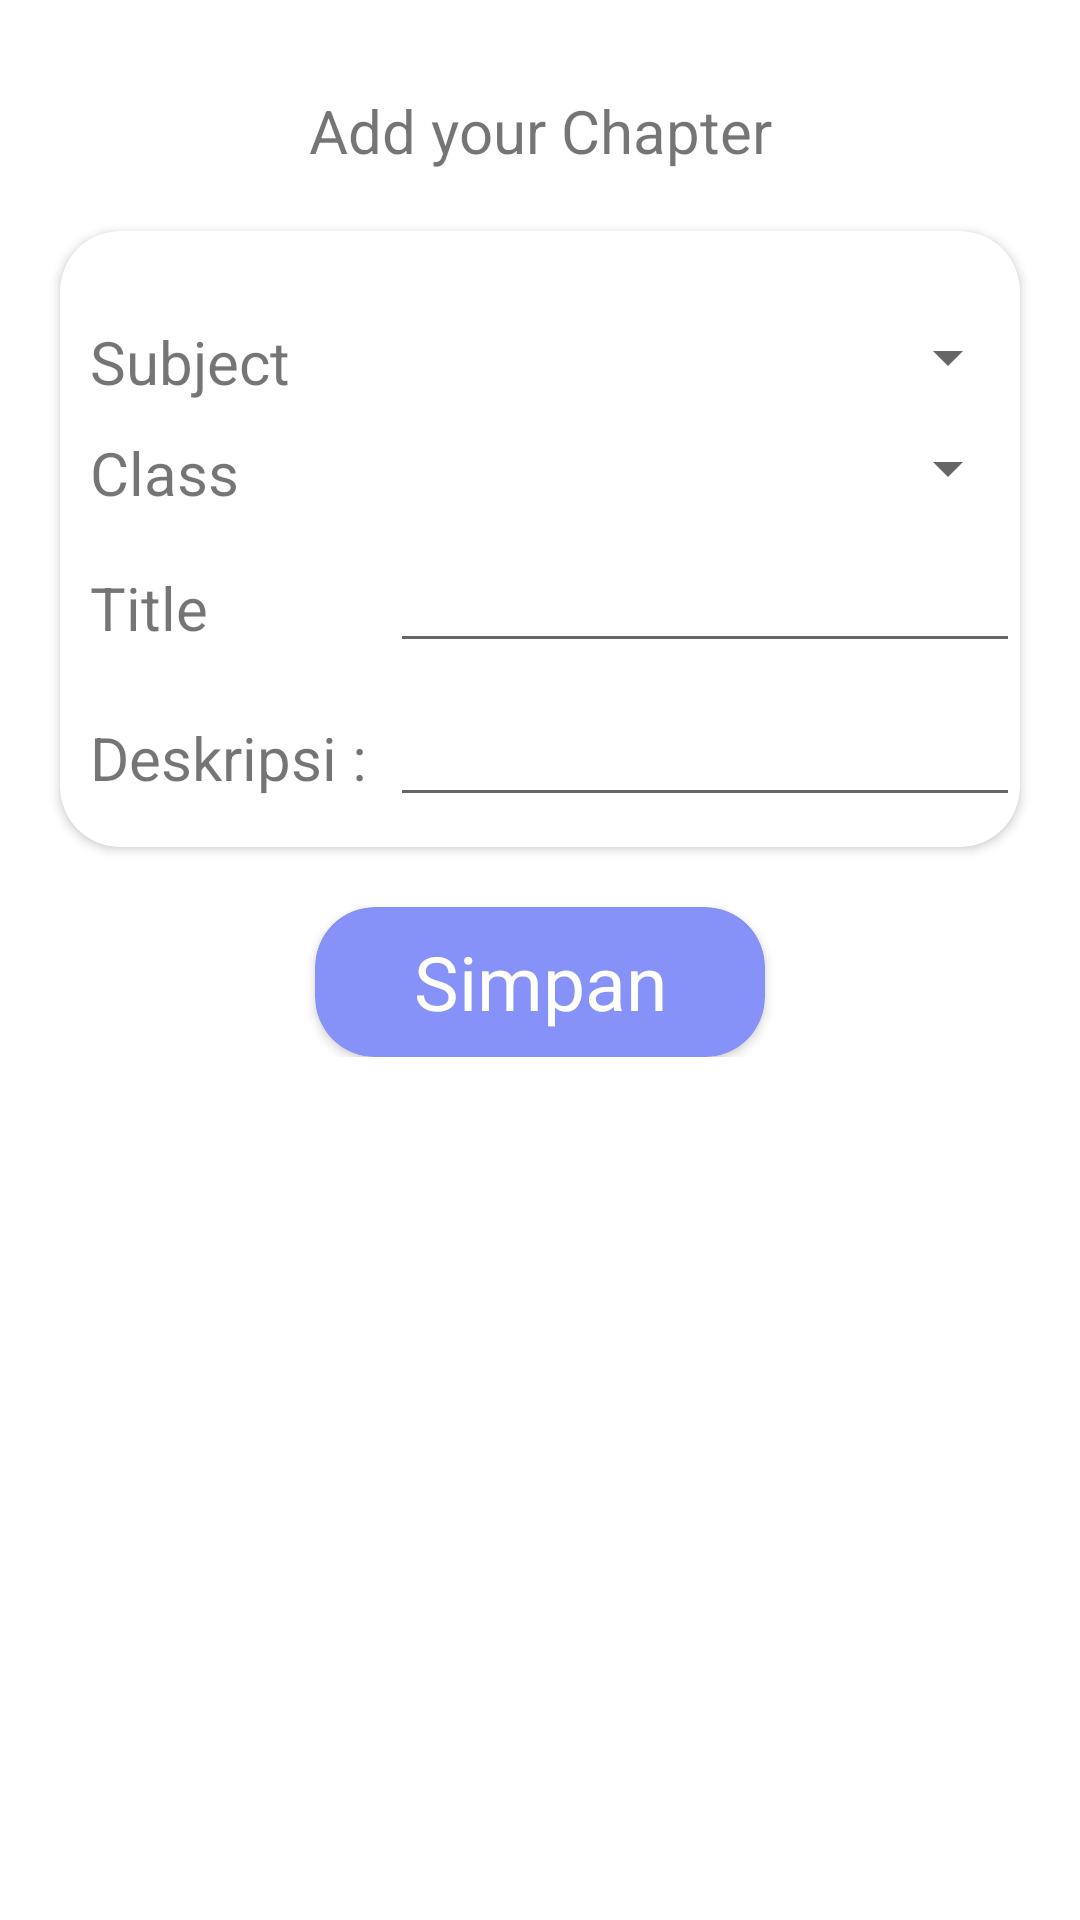

Reconstruct the res/layout file that produces this screen, plus the resources it refers to.
<!-- AndroidManifest.xml: application theme Theme.Elearning -->
<!-- res/layout/activity_admin_tambah_bab.xml -->
<?xml version="1.0" encoding="utf-8"?>
<ScrollView
    xmlns:android="http://schemas.android.com/apk/res/android"
    xmlns:app="http://schemas.android.com/apk/res-auto"
    xmlns:tools="http://schemas.android.com/tools"
    android:layout_width="match_parent"
    android:layout_height="match_parent"
    android:orientation="vertical"
    tools:context=".AdminTambahBabActivity">

    <LinearLayout
        android:layout_width="match_parent"
        android:layout_height="match_parent"
        android:paddingTop="30dp"
        android:orientation="vertical">

        <TextView
            android:layout_width="match_parent"
            android:layout_height="wrap_content"
            android:text="Add your Chapter"
            android:gravity="center"
            android:textSize="20dp"/>

        <androidx.cardview.widget.CardView
            android:layout_width="match_parent"
            android:layout_height="wrap_content"
            android:padding="10dp"
            android:layout_margin="20dp"
            app:cardCornerRadius="20dp">

            <LinearLayout
                android:layout_width="match_parent"
                android:layout_height="match_parent"
                android:orientation="vertical"
                android:layout_marginTop="20dp">

                <LinearLayout
                    android:layout_width="match_parent"
                    android:layout_height="wrap_content"
                    android:layout_marginTop="10dp"
                    android:orientation="horizontal">
                    <TextView
                        android:layout_marginStart="10dp"
                        android:layout_width="100dp"
                        android:textSize="20dp"
                        android:layout_height="wrap_content"
                        android:text="Subject "/>

                    <Spinner
                        android:id="@+id/mapelspinner"
                        android:layout_width="match_parent"
                        android:layout_height="wrap_content" />
                </LinearLayout>

                <LinearLayout
                    android:layout_width="match_parent"
                    android:layout_height="37dp"
                    android:layout_marginTop="10dp"
                    android:orientation="horizontal">

                    <TextView
                        android:layout_width="100dp"
                        android:layout_height="wrap_content"
                        android:layout_marginStart="10dp"
                        android:text="Class"
                        android:textSize="20dp" />

                    <Spinner
                        android:id="@+id/kelasspinner"
                        android:layout_width="match_parent"
                        android:layout_height="wrap_content" />
                </LinearLayout>

                <LinearLayout
                    android:layout_width="match_parent"
                    android:layout_height="wrap_content"
                    android:orientation="horizontal">
                    <TextView
                        android:layout_marginStart="10dp"
                        android:layout_width="100dp"
                        android:textSize="20dp"
                        android:layout_height="40dp"
                        android:text="Title "/>
                    <EditText
                        android:layout_width="match_parent"
                        android:layout_height="match_parent"
                        android:id="@+id/namab"/>
                </LinearLayout>

                <LinearLayout
                    android:layout_width="match_parent"
                    android:layout_height="wrap_content"
                    android:layout_marginTop="10dp"
                    android:layout_marginBottom="10dp"
                    android:orientation="horizontal">
                    <TextView
                        android:layout_marginStart="10dp"
                        android:layout_width="100dp"
                        android:textSize="20dp"
                        android:layout_height="wrap_content"
                        android:text="Deskripsi : "/>
                    <EditText
                        android:layout_width="match_parent"
                        android:layout_height="wrap_content"
                        android:id="@+id/deskb"
                        android:inputType="textMultiLine"
                        android:gravity="top|start"
                        android:layout_gravity="top|start"
                        android:minLines="1"
                        android:scrollbars="vertical"
                        />

                </LinearLayout>

            </LinearLayout>



        </androidx.cardview.widget.CardView>

        <androidx.cardview.widget.CardView
            android:layout_width="150dp"
            android:id="@+id/simpanb"
            android:layout_height="50dp"
            android:layout_gravity="center"
            android:backgroundTint="@color/lavender"
            app:cardCornerRadius="20dp">
            <TextView
                android:layout_width="match_parent"
                android:layout_height="match_parent"
                android:text="Simpan"
                android:gravity="center"
                android:textColor="@color/white"
                android:textSize="25dp"/>
        </androidx.cardview.widget.CardView>

    </LinearLayout>


</ScrollView>
<!-- resources referenced by this layout -->
<resources>
  <color name="lavender">#8692f7</color>
  <color name="white">#FFFFFFFF</color>
  <style name="Theme.Elearning" parent="Theme.MaterialComponents.DayNight.NoActionBar">
          
          <item name="colorPrimary">@color/purple_500</item>
          <item name="colorPrimaryVariant">#FFFFFF</item>
          <item name="colorOnPrimary">@color/white</item>
          
          <item name="colorSecondary">@color/teal_200</item>
          <item name="colorSecondaryVariant">@color/teal_700</item>
          <item name="colorOnSecondary">@color/black</item>
          
          <item name="android:statusBarColor" tools:targetApi="l">?attr/colorPrimaryVariant</item>
          
  
  
      </style>
  <color name="purple_500">#FF6200EE</color>
  <color name="teal_200">#FF03DAC5</color>
  <color name="teal_700">#FF018786</color>
  <color name="black">#FF000000</color>
</resources>
